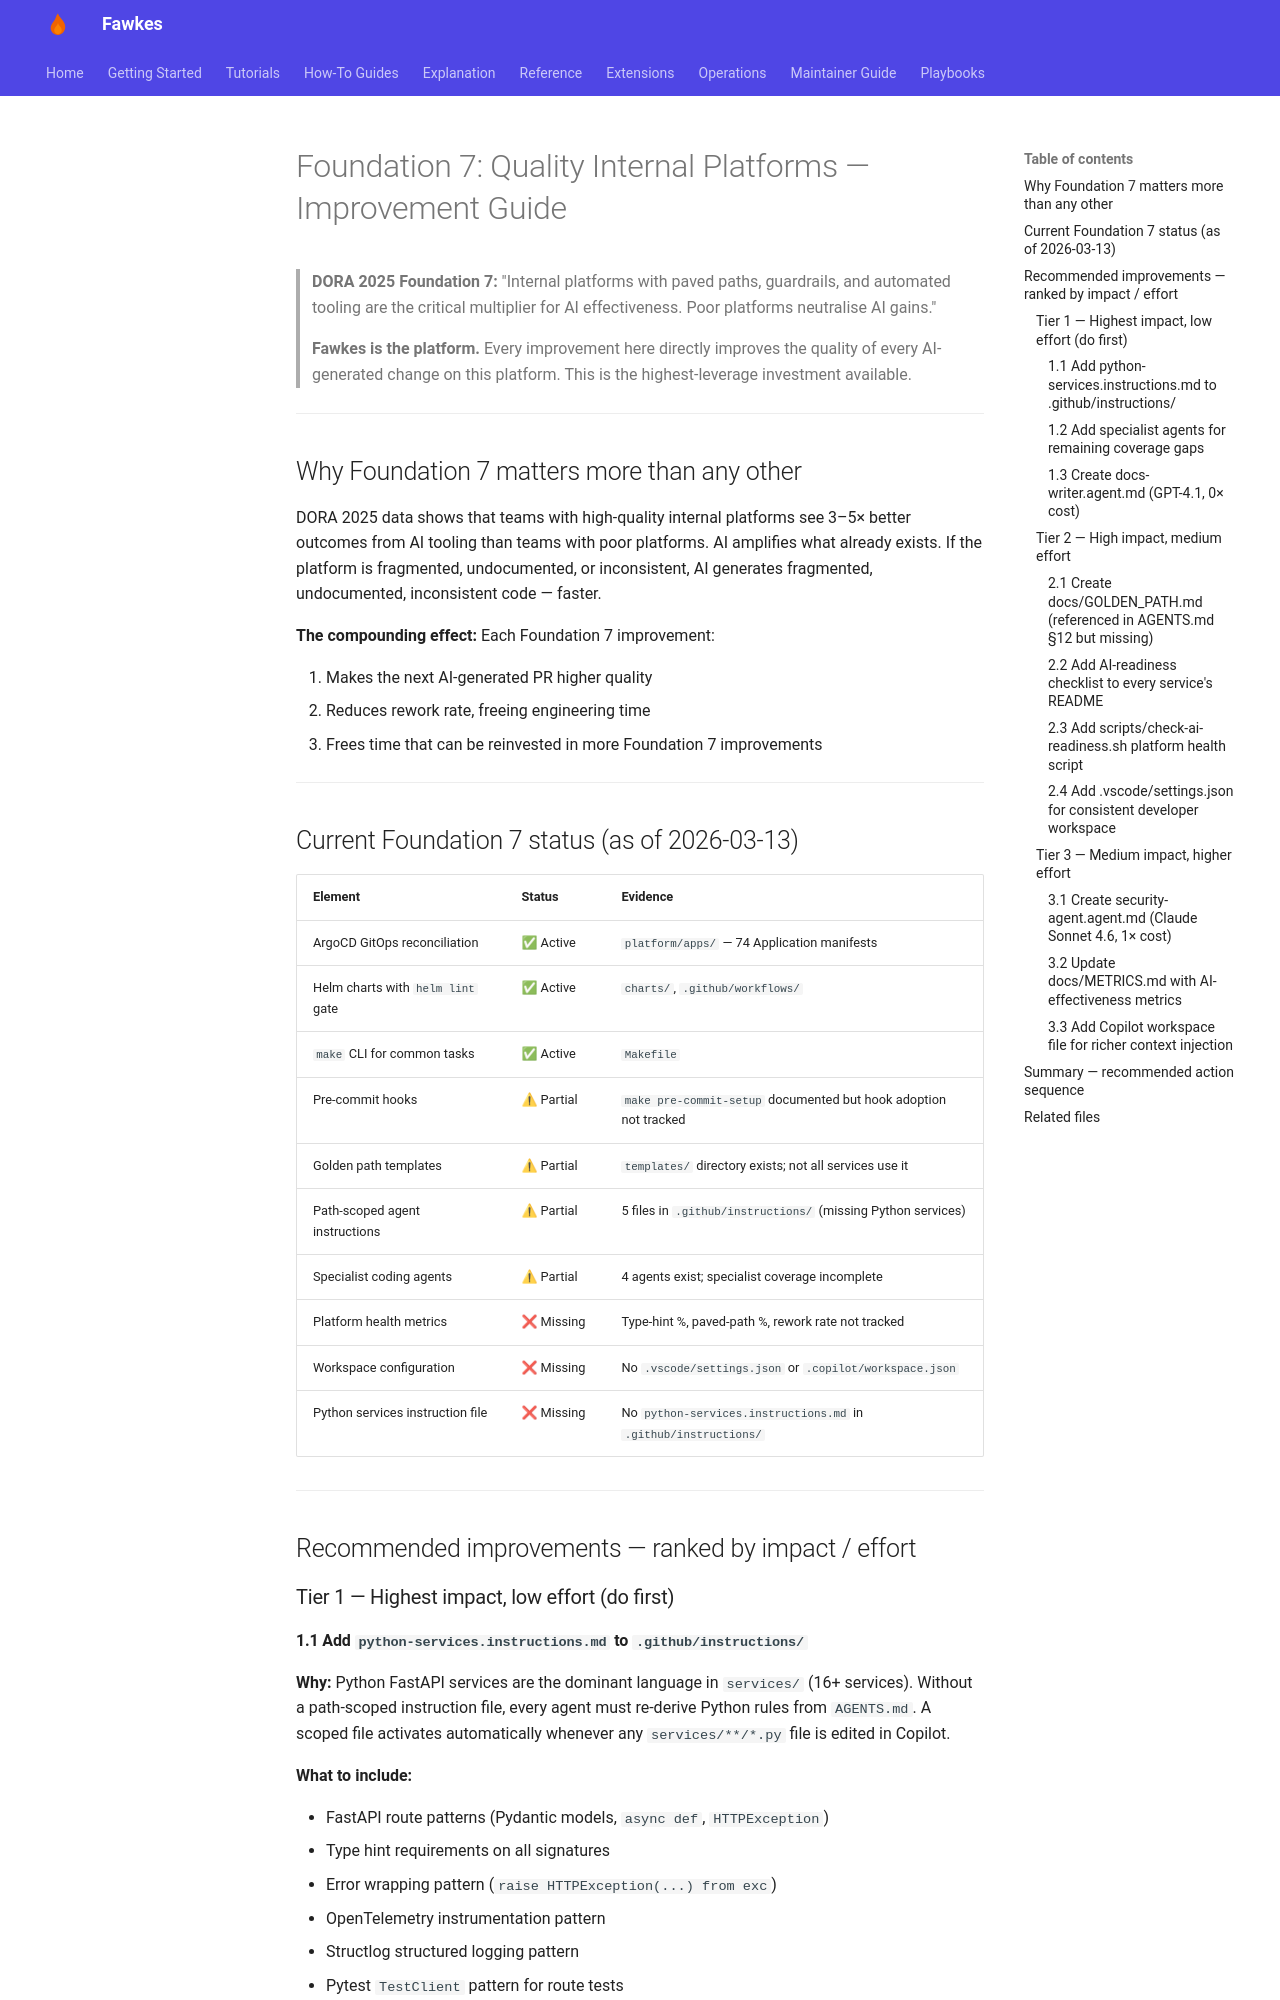

repository: paruff/fawkes · page: ai/foundation-7-platform-quality-guide/index.html · generator: mkdocs

# Foundation 7: Quality Internal Platforms — Improvement Guide

> **DORA 2025 Foundation 7:** "Internal platforms with paved paths, guardrails, and
> automated tooling are the critical multiplier for AI effectiveness. Poor platforms
> neutralise AI gains."
>
> **Fawkes is the platform.** Every improvement here directly improves the quality
> of every AI-generated change on this platform. This is the highest-leverage
> investment available.

---

## Why Foundation 7 matters more than any other

DORA 2025 data shows that teams with high-quality internal platforms see 3–5× better
outcomes from AI tooling than teams with poor platforms. AI amplifies what already
exists. If the platform is fragmented, undocumented, or inconsistent, AI generates
fragmented, undocumented, inconsistent code — faster.

**The compounding effect:** Each Foundation 7 improvement:

1. Makes the next AI-generated PR higher quality
2. Reduces rework rate, freeing engineering time
3. Frees time that can be reinvested in more Foundation 7 improvements

---

## Current Foundation 7 status (as of 2026-03-13)

| Element                           | Status     | Evidence                                                         |
| --------------------------------- | ---------- | ---------------------------------------------------------------- |
| ArgoCD GitOps reconciliation      | ✅ Active  | `platform/apps/` — 74 Application manifests                      |
| Helm charts with `helm lint` gate | ✅ Active  | `charts/`, `.github/workflows/`                                  |
| `make` CLI for common tasks       | ✅ Active  | `Makefile`                                                       |
| Pre-commit hooks                  | ⚠ Partial | `make pre-commit-setup` documented but hook adoption not tracked |
| Golden path templates             | ⚠ Partial | `templates/` directory exists; not all services use it           |
| Path-scoped agent instructions    | ⚠ Partial | 5 files in `.github/instructions/` (missing Python services)     |
| Specialist coding agents          | ⚠ Partial | 4 agents exist; specialist coverage incomplete                   |
| Platform health metrics           | ❌ Missing | Type-hint %, paved-path %, rework rate not tracked               |
| Workspace configuration           | ❌ Missing | No `.vscode/settings.json` or `.copilot/workspace.json`          |
| Python services instruction file  | ❌ Missing | No `python-services.instructions.md` in `.github/instructions/`  |

---

## Recommended improvements — ranked by impact / effort

### Tier 1 — Highest impact, low effort (do first)

#### 1.1 Add `python-services.instructions.md` to `.github/instructions/`

**Why:** Python FastAPI services are the dominant language in `services/` (16+ services).
Without a path-scoped instruction file, every agent must re-derive Python rules from
`AGENTS.md`. A scoped file activates automatically whenever any `services/**/*.py`
file is edited in Copilot.

**What to include:**

- FastAPI route patterns (Pydantic models, `async def`, `HTTPException`)
- Type hint requirements on all signatures
- Error wrapping pattern (`raise HTTPException(...) from exc`)
- OpenTelemetry instrumentation pattern
- Structlog structured logging pattern
- Pytest `TestClient` pattern for route tests
- `ruff` + `black` + `mypy` commands to run locally

**File to create:** `.github/instructions/python-services.instructions.md`
**Suggested agent:** `docs-writer` or `gpt41-default`

---
